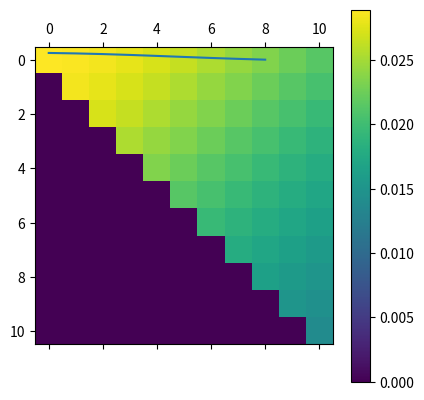
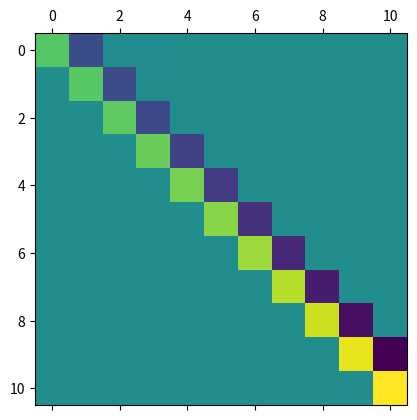

The matplotlib source for these figures, in order:

import numpy as np
from math import pi, sqrt
import matplotlib.pyplot as p

MAX_X = 1
MAX_Y = 1

OCCLUDER_X = 0.5
OCCLUDER_Y = 0.5

EPS = 1e-9

SIDE_LENGTH = 11
DELTA_X = MAX_X/SIDE_LENGTH

def edgeMatrixEntry(lightX, viewX):
#    print lightX, viewX, OCCLUDER_Y * (lightX - viewX) + viewX, OCCLUDER_X, \
#        OCCLUDER_Y * (lightX - viewX) + viewX + EPS > OCCLUDER_X
    if OCCLUDER_Y * (lightX - viewX) + viewX + EPS >= OCCLUDER_X:
#        print lightX, viewX
        return 0
    else:
        return (MAX_Y * DELTA_X)/(pi * sqrt(MAX_Y*MAX_Y + (lightX - viewX)**2))

def edgeMatrixEntryGlancing(lightX, viewX):
    if lightX > viewX + EPS:
        return 0
    else:
        return (MAX_Y * DELTA_X)/(pi * sqrt(MAX_Y*MAX_Y + (lightX + viewX)**2))

responseList = []

for lightXLarge in range(SIDE_LENGTH):
    lightX = lightXLarge / SIDE_LENGTH
    responseList.append([])
    for viewXLarge in range(SIDE_LENGTH):
        viewX = viewXLarge / SIDE_LENGTH
        responseList[-1].append(edgeMatrixEntryGlancing(lightX, viewX))


#    print responseList[-1]

responseArray = np.array(responseList)
p.matshow(responseArray)
p.colorbar()
p.show()

responseArrayInv = np.linalg.inv(np.array(responseArray))

p.plot(responseArrayInv[0][2:])
p.show()

p.matshow(responseArrayInv)
p.show()

print(responseArrayInv)
print(np.linalg.det(responseArray))
